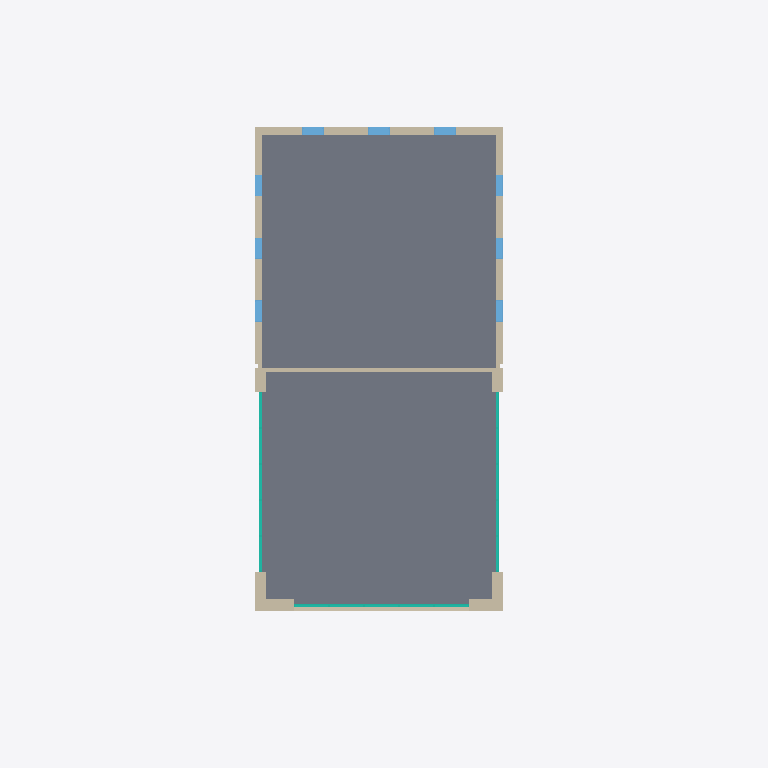
Plan cut of the same IFC building model at storey 'Level 2' (level 4.00 m, cut at 5.40 m), seen from above with north up, elements coloured by IFC class: 9 windows (light blue), 7 walls (beige), 3 curtain walls (teal), 1 slab (grey). Cut surfaces are drawn darker.
Extent 26.0 m × 30.0 m × 24.5 m (x, y, z). Storeys (7): Level 1 at 0.00 m; Level 2 at 4.00 m; Level 3 at 8.00 m; Level 4 at 12.00 m; Level 5 at 16.00 m; Level 6 at 20.00 m; Level 7 at 24.00 m. Elements (63): 27 IfcWindow, 11 IfcBuildingElementProxy, 9 IfcSlab, 8 IfcWallStandardCase, 3 IfcCurtainWall, 3 IfcDoor, 1 IfcFlowSegment, 1 IfcRoof.

HEADER;
FILE_DESCRIPTION(('ViewDefinition [CoordinationView_V2.0]'),'2;1');
FILE_NAME('Project Number','2022-08-15T15:34:11',(''),(''),'The EXPRESS Data Manager Version 5.02.0100.07 : 28 Aug 2013','20190327_2315(x64) - Exporter 20.0.0.377 - Alternate UI 20.0.0.377','');
FILE_SCHEMA(('IFC2X3'));
ENDSEC;
DATA;
#103=IFCPROJECT('2keA1tSW552whAiL5HJs9M',#41,'Project Number',$,$,'Project Name','Project Status',(#95),#90);
#25873=IFCSITE('2keA1tSW552whAiL5HJs9K',#41,'Default',$,$,#25870,$,$,.ELEMENT.,$,$,$,$,$);
#113=IFCBUILDING('2keA1tSW552whAiL5HJs9N',#41,'',$,$,#32,$,'',.ELEMENT.,$,$,$);
#122=IFCBUILDINGSTOREY('2keA1tSW552whAiL6ki9su',#41,'Level 1',$,'Level:1/4" Head',#120,$,'Level 1',.ELEMENT.,0.0);
#128=IFCBUILDINGSTOREY('2keA1tSW552whAiL6kiBjy',#41,'Level 2',$,'Level:1/4" Head',#127,$,'Level 2',.ELEMENT.,4.00000000000011);
#134=IFCBUILDINGSTOREY('2keA1tSW552whAiL6kjVRd',#41,'Level 3',$,'Level:1/4" Head',#133,$,'Level 3',.ELEMENT.,8.0);
#140=IFCBUILDINGSTOREY('2keA1tSW552whAiL6kjVPh',#41,'Level 4',$,'Level:1/4" Head',#139,$,'Level 4',.ELEMENT.,12.0);
#146=IFCBUILDINGSTOREY('2keA1tSW552whAiL6kjV7g',#41,'Level 5',$,'Level:1/4" Head',#145,$,'Level 5',.ELEMENT.,16.0);
#152=IFCBUILDINGSTOREY('2keA1tSW552whAiL6kjV25',#41,'Level 6',$,'Level:1/4" Head',#151,$,'Level 6',.ELEMENT.,20.0);
#158=IFCBUILDINGSTOREY('2keA1tSW552whAiL6kjUpD',#41,'Level 7',$,'Level:1/4" Head',#157,$,'Level 7',.ELEMENT.,24.0);
#1104=IFCSLAB('0hoIcn_OjEkxKTbUQwxCfk',#41,'Floor:Wood Joist 10" - Wood Finish:357021',$,'Floor:Wood Joist 10" - Wood Finish',#1088,#1102,'357021',.FLOOR.);
#517=IFCWALLSTANDARDCASE('0Ur_JMWSL41Pm7fi8dGlwX',#41,'Basic Wall:Exterior - Brick on CMU:354868',$,'Basic Wall:Exterior - Brick on CMU',#490,#515,'354868');
#743=IFCWALLSTANDARDCASE('0ZbaJiAUj3Hgnfa247BjOD',#41,'Basic Wall:Exterior - EIFS on Mtl. Stud:355808',$,'Basic Wall:Exterior - EIFS on Mtl. Stud',#708,#741,'355808');
#887=IFCWALLSTANDARDCASE('0ZbaJiAUj3Hgnfa247BjOF',#41,'Basic Wall:Exterior - EIFS on Mtl. Stud:355810',$,'Basic Wall:Exterior - EIFS on Mtl. Stud',#856,#885,'355810');
#23985=IFCWALLSTANDARDCASE('0hoIcn_OjEkxKTbUQwx3m$',#41,'Basic Wall:Exterior - EIFS on Mtl. Stud:361676',$,'Basic Wall:Exterior - EIFS on Mtl. Stud',#23965,#23983,'361676');
#22532=IFCWALLSTANDARDCASE('0hoIcn_OjEkxKTbUQwx3W6',#41,'Basic Wall:Interior - 6 1/8" Partition (2-hr):360693',$,'Basic Wall:Interior - 6 1/8" Partition (2-hr)',#22510,#22530,'360693');
#401=IFCWALLSTANDARDCASE('0Ur_JMWSL41Pm7fi8dGlwc',#41,'Basic Wall:Exterior - Brick on CMU:354867',$,'Basic Wall:Exterior - Brick on CMU',#371,#399,'354867');
#627=IFCWALLSTANDARDCASE('0Ur_JMWSL41Pm7fi8dGlwW',#41,'Basic Wall:Exterior - Brick on CMU:354869',$,'Basic Wall:Exterior - Brick on CMU',#598,#625,'354869');
#2360=IFCCURTAINWALL('0hoIcn_OjEkxKTbUQwxCCi',#41,'Curtain Wall:Storefront:359391',$,'Curtain Wall:Storefront',#2359,$,'359391');
#9585=IFCCURTAINWALL('0hoIcn_OjEkxKTbUQwxCMJ',#41,'Curtain Wall:Storefront:359776',$,'Curtain Wall:Storefront',#9584,$,'359776');
#16770=IFCCURTAINWALL('0hoIcn_OjEkxKTbUQwxCVh',#41,'Curtain Wall:Storefront:360216',$,'Curtain Wall:Storefront',#16769,$,'360216');
#23493=IFCWINDOW('0hoIcn_OjEkxKTbUQwx3kC',#41,'Fixed:36" x 72":361343',$,'Fixed:36" x 72"',#26983,#23487,'361343',1.8288,0.9144);
#23529=IFCWINDOW('0hoIcn_OjEkxKTbUQwx3jp',#41,'Fixed:36" x 72":361344',$,'Fixed:36" x 72"',#27009,#23523,'361344',1.8288,0.9144);
#23601=IFCWINDOW('0hoIcn_OjEkxKTbUQwx3jt',#41,'Fixed:36" x 72":361348',$,'Fixed:36" x 72"',#27037,#23595,'361348',1.8288,0.914400000000001);
#23421=IFCWINDOW('0hoIcn_OjEkxKTbUQwx3kE',#41,'Fixed:36" x 72":361341',$,'Fixed:36" x 72"',#27221,#23415,'361341',1.8288,0.9144);
#24180=IFCWINDOW('0hoIcn_OjEkxKTbUQwx3mZ',#41,'Fixed:36" x 72":361680',$,'Fixed:36" x 72"',#27490,#24174,'361680',1.8288,0.9144);
#23457=IFCWINDOW('0hoIcn_OjEkxKTbUQwx3kD',#41,'Fixed:36" x 72":361342',$,'Fixed:36" x 72"',#27247,#23451,'361342',1.8288,0.9144);
#23565=IFCWINDOW('0hoIcn_OjEkxKTbUQwx3jm',#41,'Fixed:36" x 72":361347',$,'Fixed:36" x 72"',#27273,#23559,'361347',1.8288,0.9144);
#24216=IFCWINDOW('0hoIcn_OjEkxKTbUQwx3mY',#41,'Fixed:36" x 72":361681',$,'Fixed:36" x 72"',#27518,#24210,'361681',1.8288,0.9144);
#24252=IFCWINDOW('0hoIcn_OjEkxKTbUQwx3mX',#41,'Fixed:36" x 72":361682',$,'Fixed:36" x 72"',#27546,#24246,'361682',1.8288,0.9144);
ENDSEC;